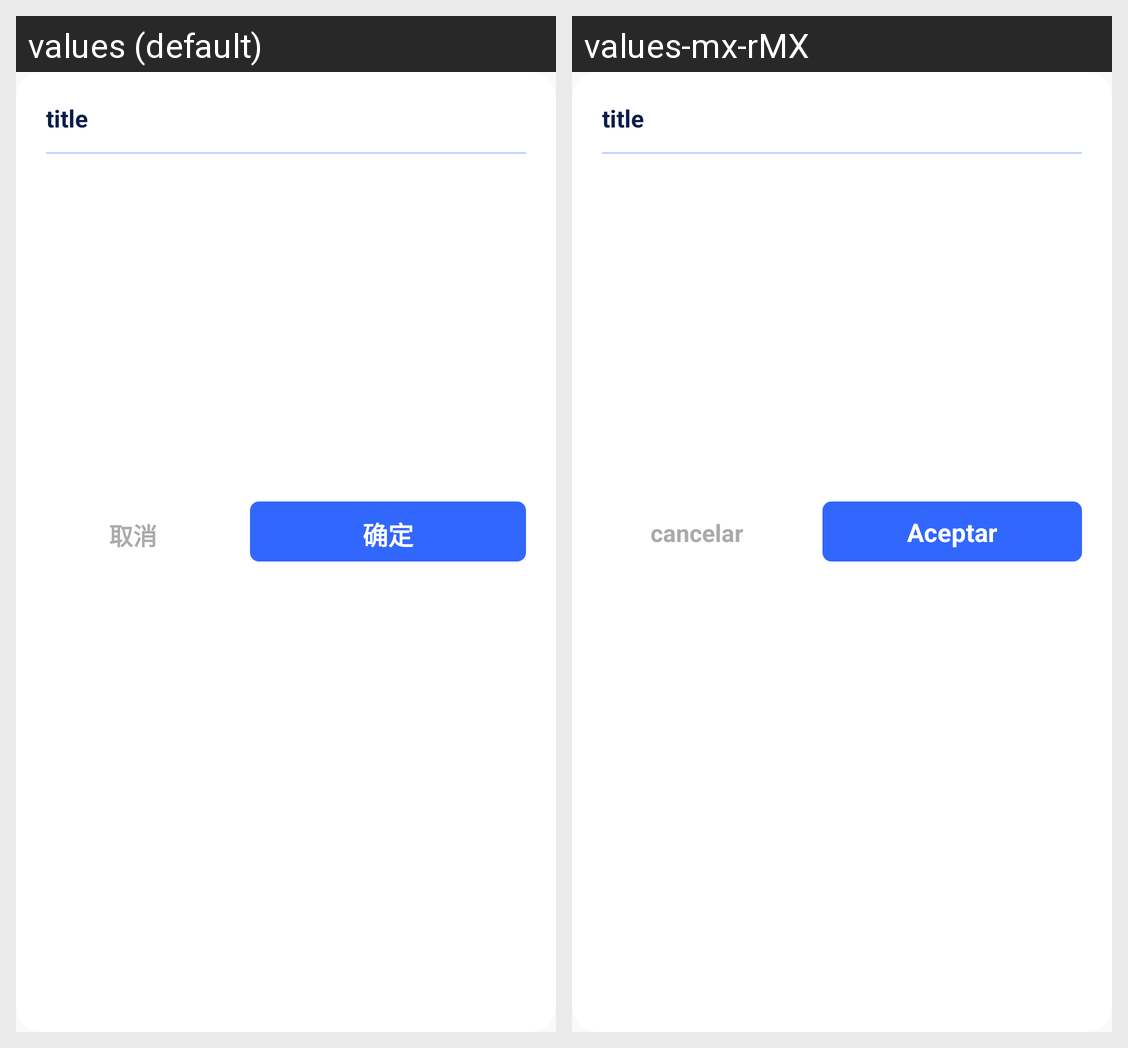

Locale-by-locale string values for the Android screen shown in this grid:
Android screen res/layout/common_dialog_layout.xml rendered under 2 locales, left to right: values (default), values-mx-rMX. Device: Nexus 5 (rendered at 1080×1920; each locale shown at half size, 540×960, under a caption strip naming it); theme Theme.MexicoLoan.
Strings drawn on this screen, with the default value and each locale's value (text and hints the layout hard-codes, and strings that could not be matched under every locale, appear in the picture but are not listed):

dialog_cancel
  values: 取消
  values-mx-rMX: cancelar

dialog_ok
  values: 确定
  values-mx-rMX: Aceptar
